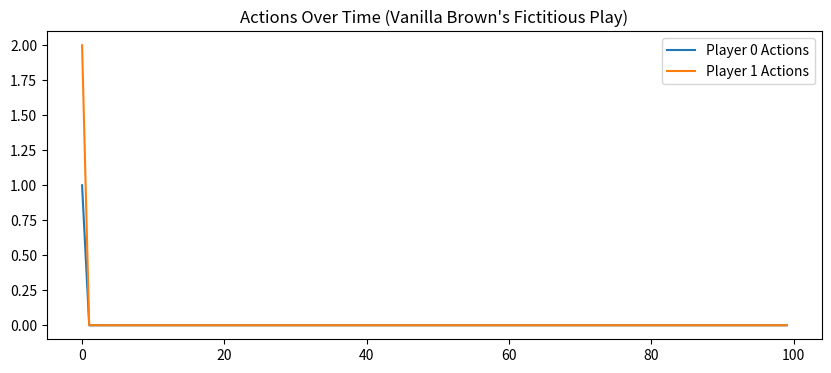
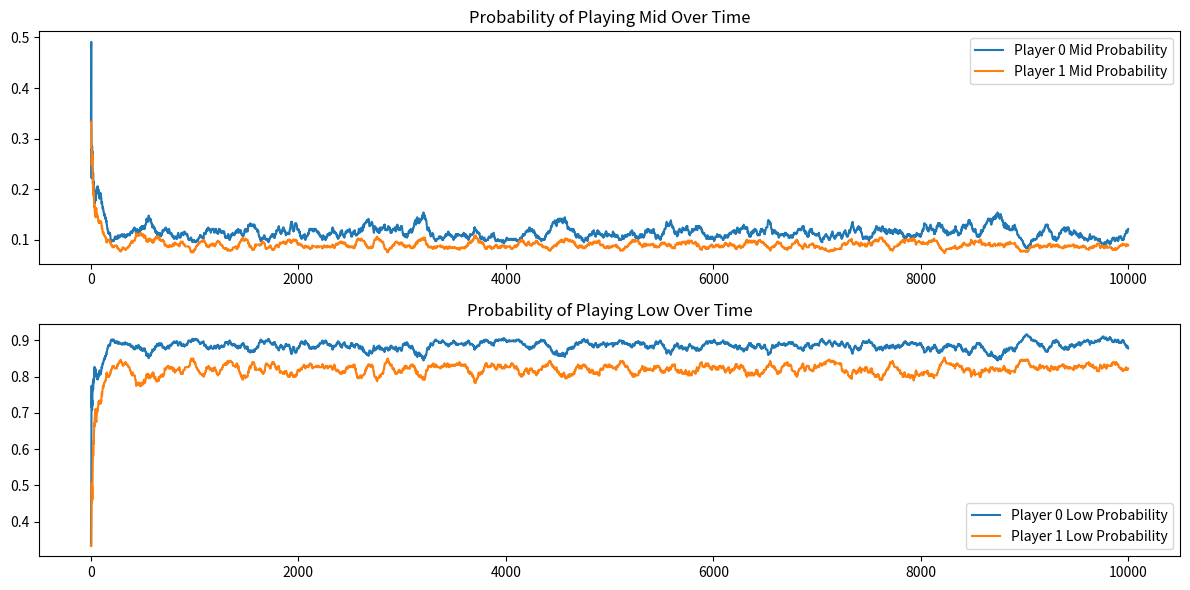

The script that saved these images, in order:
# ### Deterministic Ficticious Play in Static First Price


import numpy as np
import matplotlib.pyplot as plt

# Define bids for high, mid, low
bids = np.array([0.0, 0.5, 1.0])

# All bidders value the item at 0.5
value = 0.5

# Reward matrix for first price auction with tie case giving 0.5 of possible reward
def reward_matrix(bidder_a, bidder_b):
    if bids[bidder_a] > bids[bidder_b]:
        return value - bids[bidder_a], 0
    elif bids[bidder_a] < bids[bidder_b]:
        return 0, value - bids[bidder_b]
    else:  # Tie case, half reward for both players
        return 0.5 * (value - bids[bidder_a]), 0.5 * (value - bids[bidder_b])

# Brown's Fictitious Play
def brown_fictitious_play_auction(player_idx, round_idx, history):
    if round_idx == 0:
        return np.random.choice([0, 1, 2])  # Random action in the first round

    opp_idx = 1 if player_idx == 0 else 0
    N = len(history)
    opp_actions = [history[i][opp_idx] for i in range(N)]  # Track opponent's past actions
    opp_probs = np.bincount(opp_actions, minlength=3) / N  # Empirical distribution of opponent's actions

    exp_payoffs = [np.dot([reward_matrix(i, opp_action)[player_idx] for opp_action in [0, 1, 2]], opp_probs) for i in [0, 1, 2]]
    best_response_idx = np.argmax(exp_payoffs)  # Best response based on expected payoffs

    return best_response_idx

# Simulate Brown's Fictitious Play
def run_fictitious_play(T=100):
    history = []
    for t in range(T):
        a0 = brown_fictitious_play_auction(0, t, history)  # Player 0
        a1 = brown_fictitious_play_auction(1, t, history)  # Player 1
        r0, r1 = reward_matrix(a0, a1)  # Get payoffs
        history.append([a0, a1, r0, r1])
    return history

# Run the simulation
history_brown = run_fictitious_play()

# Plot actions over time
actions_brown = np.array([[h[0], h[1]] for h in history_brown])

plt.figure(figsize=(10, 4))
plt.plot(actions_brown[:, 0], label='Player 0 Actions')
plt.plot(actions_brown[:, 1], label='Player 1 Actions')
plt.legend()
plt.title('Actions Over Time (Vanilla Brown\'s Fictitious Play)')
plt.show()


# ### Stochastic Ficticious Play in Static First Price


import numpy as np
import matplotlib.pyplot as plt

# Define bids for high, mid, low
bids = np.array([0.0, 0.5, 1.0])

# All bidders value the item at 0.5
value = 0.5

# Reward matrix for first price auction with tie case giving 0.5 of possible reward
def reward_matrix(bidder_a, bidder_b):
    if bids[bidder_a] > bids[bidder_b]:
        return value - bids[bidder_a], 0
    elif bids[bidder_a] < bids[bidder_b]:
        return 0, value - bids[bidder_b]
    else:  # Tie case, half reward for both players
        return 0.5 * (value - bids[bidder_a]), 0.5 * (value - bids[bidder_b])

# Stochastic Fictitious Play using Softmax for action selection, focusing on last 100 rounds
def stoch_fictitious_play_auction(player_idx, round_idx, history, tau=1.0):
    if round_idx == 0:
        return np.random.choice([0, 1, 2]), [1/3, 1/3, 1/3]  # Random action in the first round

    opp_idx = 1 if player_idx == 0 else 0
    N = len(history)

    # Use only the last 100 rounds of history
    if N > 100:
        relevant_history = history[-100:]
    else:
        relevant_history = history

    opp_actions = [relevant_history[i][opp_idx] for i in range(len(relevant_history))]  # Track opponent's past actions
    opp_probs = np.bincount(opp_actions, minlength=3) / len(relevant_history)  # Empirical distribution of opponent's actions

    exp_payoffs = [np.dot([reward_matrix(i, opp_action)[player_idx] for opp_action in [0, 1, 2]], opp_probs) for i in [0, 1, 2]]

    # Softmax over expected payoffs to get action probabilities
    exp_payoffs = np.array(exp_payoffs)
    exp_payoffs_softmax = np.exp(exp_payoffs / tau) / np.sum(np.exp(exp_payoffs / tau))

    # Select action probabilistically using softmax probabilities
    return np.random.choice([0, 1, 2], p=exp_payoffs_softmax), exp_payoffs_softmax

# Simulate Stochastic Fictitious Play and track probabilities of playing mid or low
def run_stoch_fictitious_play(T=10000, tau=1.0):
    history = []
    mid_probs_p0, mid_probs_p1 = [], []
    low_probs_p0, low_probs_p1 = [], []

    for t in range(T):
        a0, prob0 = stoch_fictitious_play_auction(0, t, history, tau)  # Player 0
        a1, prob1 = stoch_fictitious_play_auction(1, t, history, tau)  # Player 1
        r0, r1 = reward_matrix(a0, a1)  # Get payoffs
        history.append([a0, a1, r0, r1])

        # Track probabilities for Player 0 and Player 1
        mid_probs_p0.append(prob0[1])  # Probability of playing mid for Player 0
        mid_probs_p1.append(prob1[1])  # Probability of playing mid for Player 1
        low_probs_p0.append(prob0[0])  # Probability of playing low for Player 0
        low_probs_p1.append(prob1[0])  # Probability of playing low for Player 1

    return mid_probs_p0, mid_probs_p1, low_probs_p0, low_probs_p1

# Run the stochastic simulation
mid_probs_p0, mid_probs_p1, low_probs_p0, low_probs_p1 = run_stoch_fictitious_play(tau=0.1)  # Set tau for randomness

# Plot probabilities of playing mid and low for both players
plt.figure(figsize=(12, 6))
plt.subplot(2, 1, 1)
plt.plot(mid_probs_p0, label='Player 0 Mid Probability')
plt.plot(mid_probs_p1, label='Player 1 Mid Probability')
plt.legend()
plt.title('Probability of Playing Mid Over Time')

plt.subplot(2, 1, 2)
plt.plot(low_probs_p0, label='Player 0 Low Probability')
plt.plot(low_probs_p1, label='Player 1 Low Probability')
plt.legend()
plt.title('Probability of Playing Low Over Time')

plt.tight_layout()
plt.show()
